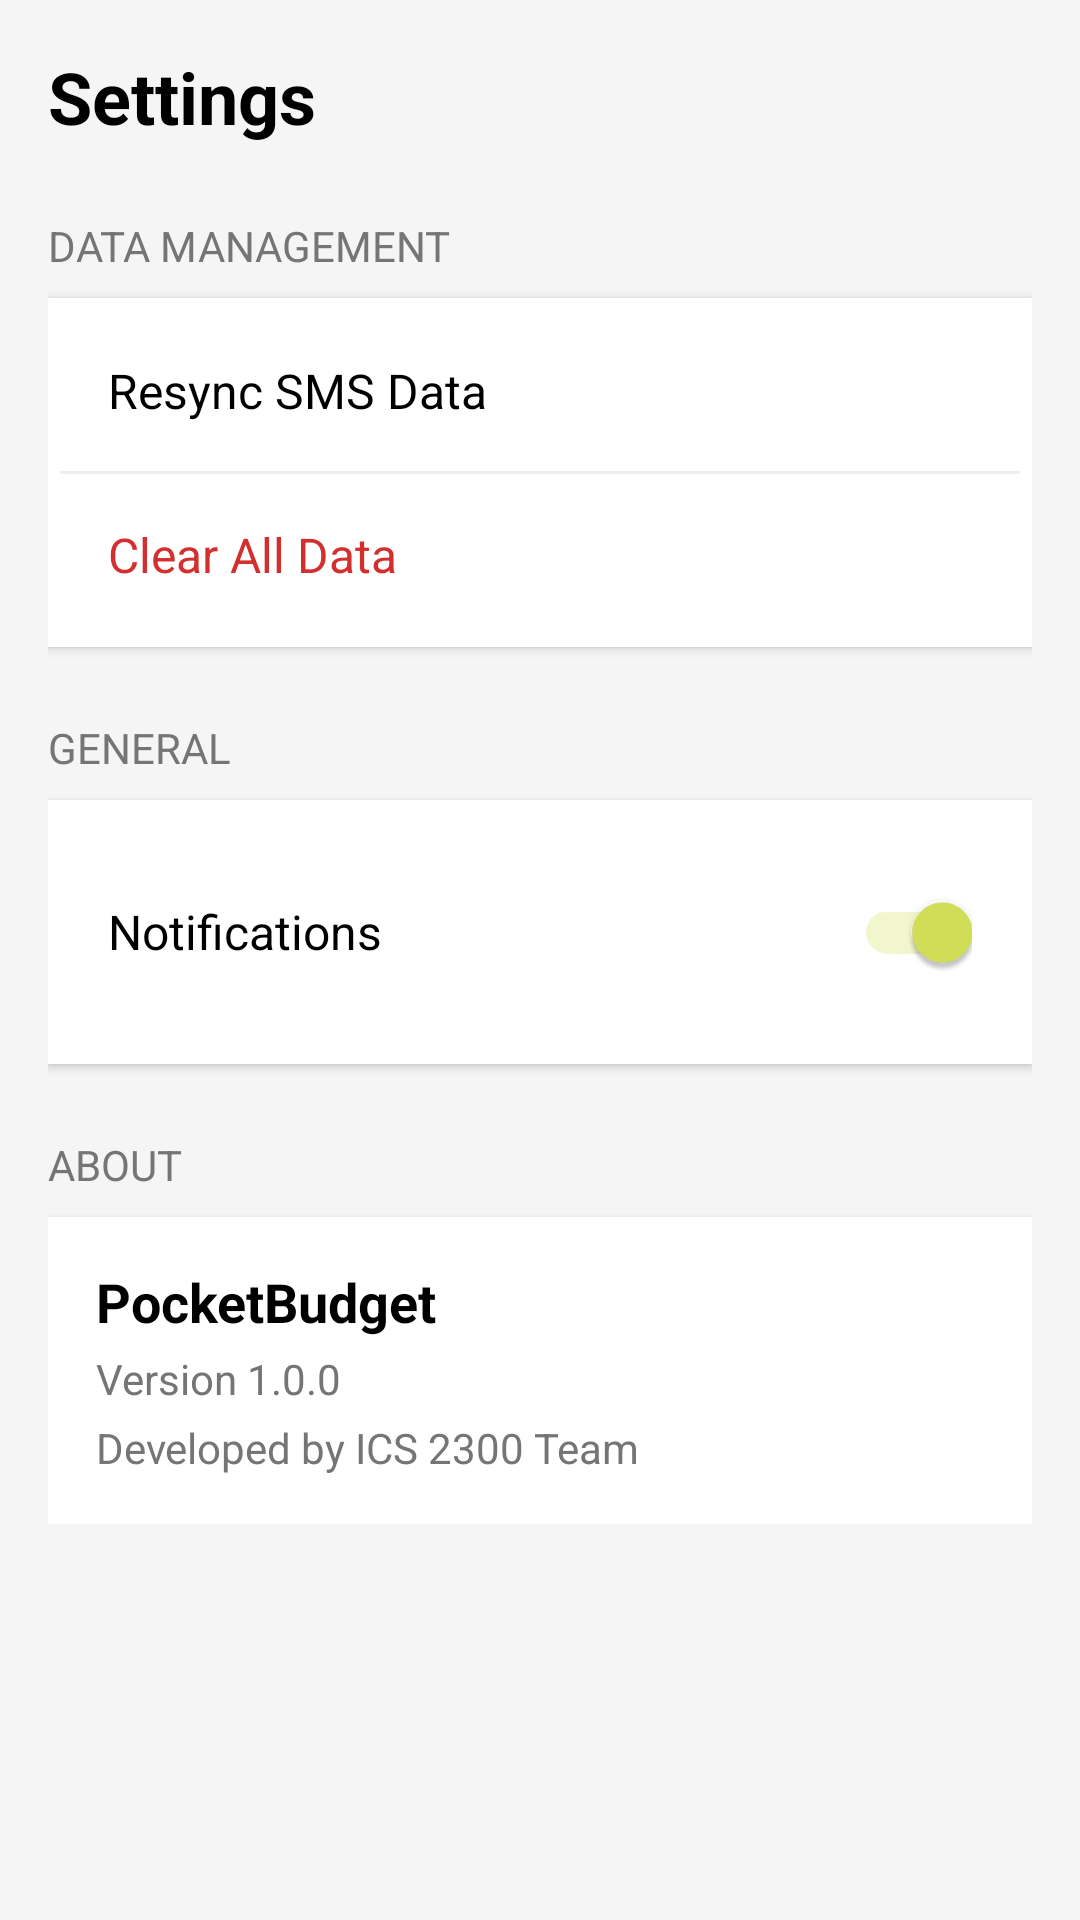

Here is an Android app screen rendered from its layout file. Give the layout XML and the strings, colors and styles it references.
<!-- AndroidManifest.xml: application theme Theme.Pocketbudget -->
<!-- res/layout/fragment_notifications.xml -->
<?xml version="1.0" encoding="utf-8"?>
<ScrollView xmlns:android="http://schemas.android.com/apk/res/android"
    android:layout_width="match_parent"
    android:layout_height="match_parent"
    android:background="#F5F5F5">

    <LinearLayout
        android:layout_width="match_parent"
        android:layout_height="wrap_content"
        android:orientation="vertical"
        android:padding="16dp">

        <TextView
            android:layout_width="wrap_content"
            android:layout_height="wrap_content"
            android:text="Settings"
            android:textSize="24sp"
            android:textStyle="bold"
            android:layout_marginBottom="24dp"
            android:textColor="@android:color/black"/>

        
        <TextView
            android:layout_width="wrap_content"
            android:layout_height="wrap_content"
            android:text="Data Management"
            android:textSize="14sp"
            android:textColor="#757575"
            android:layout_marginBottom="8dp"
            android:textAllCaps="true"/>

        <LinearLayout
            android:layout_width="match_parent"
            android:layout_height="wrap_content"
            android:orientation="vertical"
            android:background="@android:color/white"
            android:elevation="2dp"
            android:padding="4dp">

            <TextView
                android:id="@+id/btn_resync"
                android:layout_width="match_parent"
                android:layout_height="wrap_content"
                android:text="Resync SMS Data"
                android:textSize="16sp"
                android:textColor="@android:color/black"
                android:padding="16dp"
                android:background="?android:attr/selectableItemBackground"/>
            
            <View
                android:layout_width="match_parent"
                android:layout_height="1dp"
                android:background="#EEEEEE"/>

            <TextView
                android:id="@+id/btn_clear_data"
                android:layout_width="match_parent"
                android:layout_height="wrap_content"
                android:text="Clear All Data"
                android:textSize="16sp"
                android:textColor="#D32F2F"
                android:padding="16dp"
                android:background="?android:attr/selectableItemBackground"/>
        </LinearLayout>

        
        <TextView
            android:layout_width="wrap_content"
            android:layout_height="wrap_content"
            android:text="General"
            android:textSize="14sp"
            android:textColor="#757575"
            android:layout_marginTop="24dp"
            android:layout_marginBottom="8dp"
            android:textAllCaps="true"/>

        <LinearLayout
            android:layout_width="match_parent"
            android:layout_height="wrap_content"
            android:orientation="vertical"
            android:background="@android:color/white"
            android:elevation="2dp"
            android:padding="4dp">

            <LinearLayout
                android:id="@+id/container_notifications"
                android:layout_width="match_parent"
                android:layout_height="wrap_content"
                android:orientation="horizontal"
                android:gravity="center_vertical"
                android:padding="16dp"
                android:background="?android:attr/selectableItemBackground">
                
                <TextView
                    android:layout_width="0dp"
                    android:layout_height="wrap_content"
                    android:layout_weight="1"
                    android:text="Notifications"
                    android:textSize="16sp"
                    android:textColor="@android:color/black"/>

                <androidx.appcompat.widget.SwitchCompat
                    android:id="@+id/switch_notifications"
                    android:layout_width="wrap_content"
                    android:layout_height="wrap_content"
                    android:checked="true"/>
            </LinearLayout>

        </LinearLayout>

        
        <TextView
            android:layout_width="wrap_content"
            android:layout_height="wrap_content"
            android:text="About"
            android:textSize="14sp"
            android:textColor="#757575"
            android:layout_marginTop="24dp"
            android:layout_marginBottom="8dp"
            android:textAllCaps="true"/>

        <LinearLayout
            android:layout_width="match_parent"
            android:layout_height="wrap_content"
            android:orientation="vertical"
            android:background="@android:color/white"
            android:elevation="2dp"
            android:padding="16dp">

            <TextView
                android:layout_width="wrap_content"
                android:layout_height="wrap_content"
                android:text="PocketBudget"
                android:textSize="18sp"
                android:textStyle="bold"
                android:textColor="@android:color/black"/>
            
            <TextView
                android:layout_width="wrap_content"
                android:layout_height="wrap_content"
                android:text="Version 1.0.0"
                android:textSize="14sp"
                android:textColor="#757575"
                android:layout_marginTop="4dp"/>
            
             <TextView
                android:layout_width="wrap_content"
                android:layout_height="wrap_content"
                android:text="Developed by ICS 2300 Team"
                android:textSize="14sp"
                android:textColor="#757575"
                android:layout_marginTop="4dp"/>
        </LinearLayout>

    </LinearLayout>
</ScrollView>
<!-- resources referenced by this layout -->
<resources>
  <style name="Theme.Pocketbudget" parent="Theme.MaterialComponents.DayNight.NoActionBar">
          
          <item name="colorPrimary">@color/purple_500</item>
          <item name="colorPrimaryVariant">@color/purple_700</item>
          <item name="colorOnPrimary">@color/white</item>
          <item name="colorSecondary">@color/teal_200</item>
          <item name="colorSecondaryVariant">@color/teal_700</item>
          <item name="colorOnSecondary">@color/black</item>
          
          <item name="android:statusBarColor">?attr/colorPrimaryVariant</item>
          <item name="android:forceDarkAllowed" tools:targetApi="29">false</item>
      </style>
  <color name="purple_500">#0A3D2E</color>
  <color name="purple_700">#05231A</color>
  <color name="white">#FFFFFFFF</color>
  <color name="teal_200">#D4E157</color>
  <color name="teal_700">#018786</color>
  <color name="black">#FF000000</color>
</resources>
